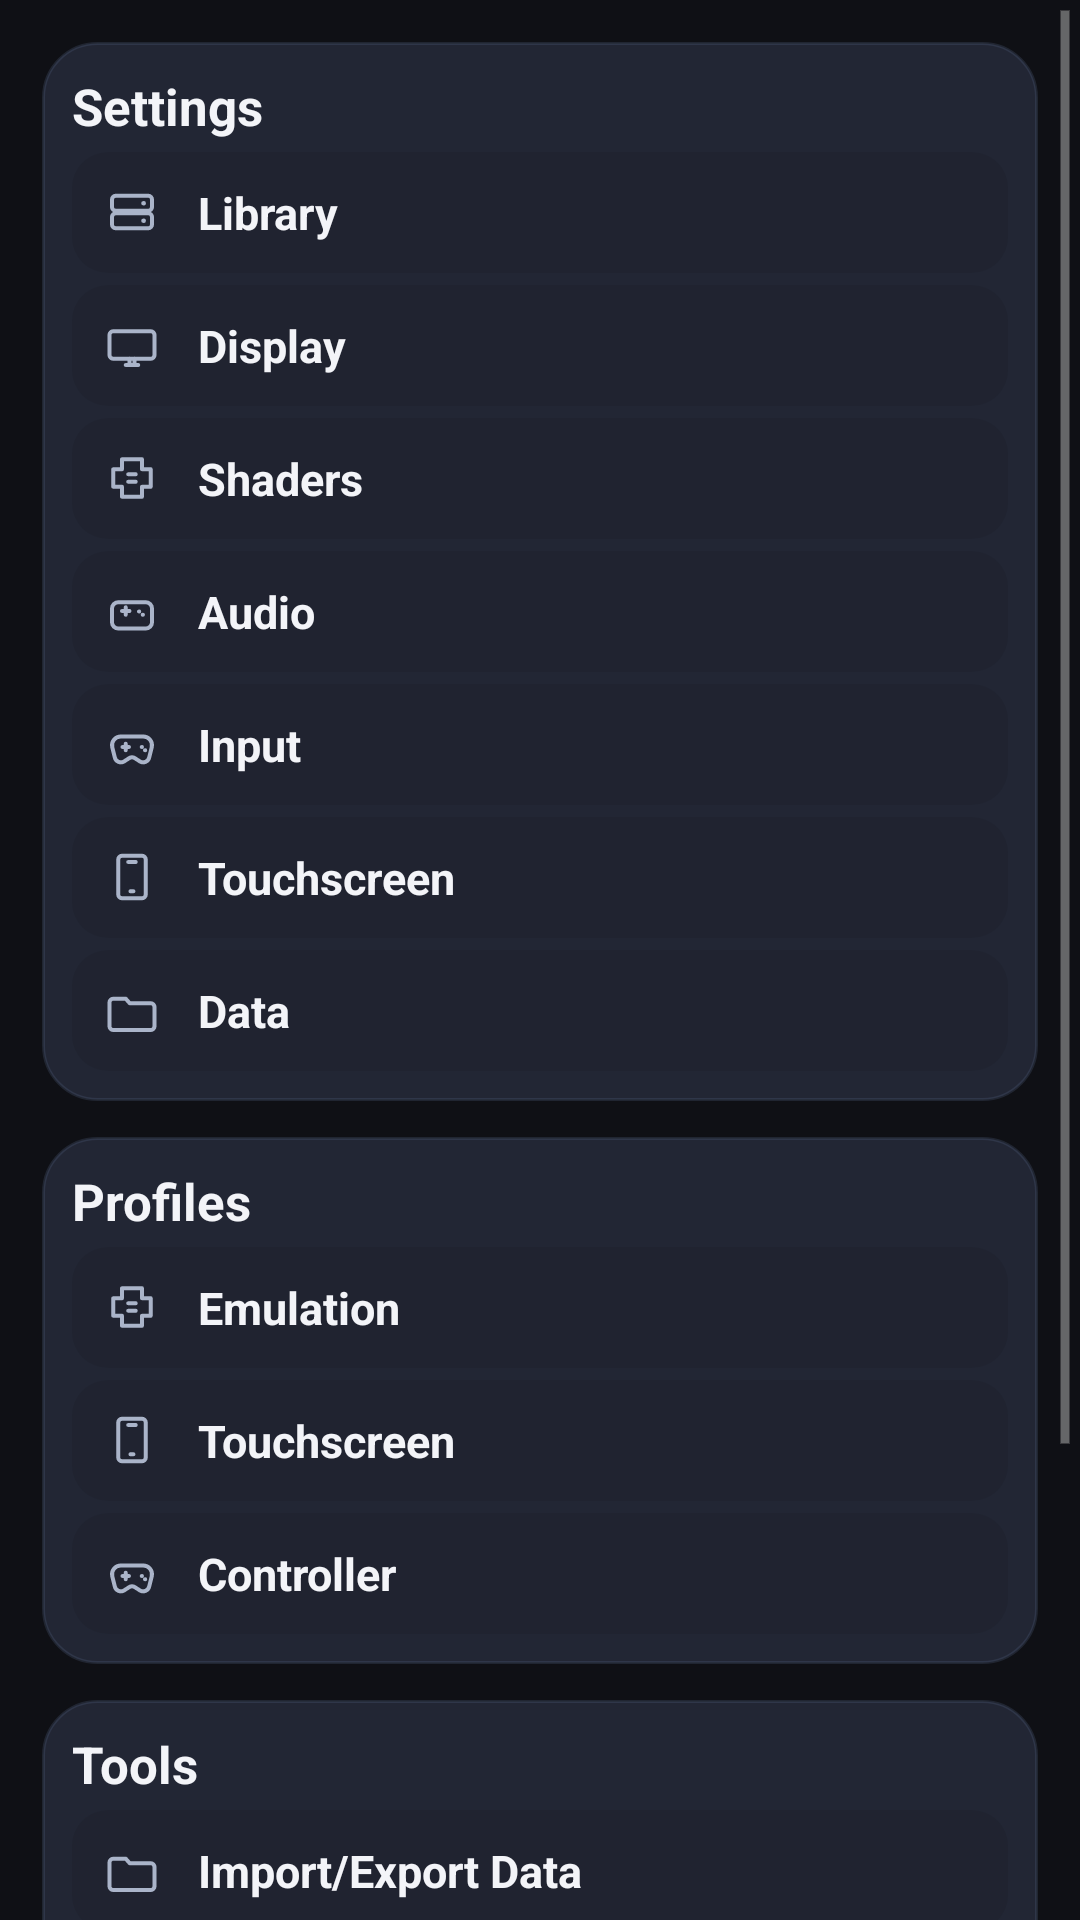

Android layout source for this screen:
<!-- AndroidManifest.xml: application theme appTheme -->
<!-- res/layout/settings_hub_content.xml -->
<?xml version="1.0" encoding="utf-8"?>
<ScrollView xmlns:android="http://schemas.android.com/apk/res/android"
    android:id="@+id/settingsContentScroll"
    android:layout_width="match_parent"
    android:layout_height="match_parent"
    android:fillViewport="true"
    android:background="@color/mupen_black">

    <LinearLayout
        android:layout_width="match_parent"
        android:layout_height="wrap_content"
        android:orientation="vertical"
        android:padding="14dp">

        <LinearLayout
            android:layout_width="match_parent"
            android:layout_height="wrap_content"
            android:layout_marginBottom="12dp"
            android:background="@drawable/bg_settings_card"
            android:orientation="vertical"
            android:padding="10dp">

            <TextView
                android:layout_width="wrap_content"
                android:layout_height="wrap_content"
                android:text="@string/menuItem_settings"
                android:textColor="@color/mupen_text_primary"
                android:textSize="17sp"
                android:textStyle="bold" />

            <LinearLayout android:id="@+id/rowLibrary" style="@style/SettingsRowStyle">
                <ImageView style="@style/SettingsIconStyle" android:src="@drawable/ic_storage" />
                <TextView style="@style/SettingsTextStyle" android:text="@string/categoryLibrary_title" />
            </LinearLayout>
            <LinearLayout android:id="@+id/rowDisplay" style="@style/SettingsRowStyle">
                <ImageView style="@style/SettingsIconStyle" android:src="@drawable/ic_display" />
                <TextView style="@style/SettingsTextStyle" android:text="@string/categoryDisplay_title" />
            </LinearLayout>
            <LinearLayout android:id="@+id/rowShaders" style="@style/SettingsRowStyle">
                <ImageView style="@style/SettingsIconStyle" android:src="@drawable/ic_circuit" />
                <TextView style="@style/SettingsTextStyle" android:text="@string/categoryShaders_title" />
            </LinearLayout>
            <LinearLayout android:id="@+id/rowAudio" style="@style/SettingsRowStyle">
                <ImageView style="@style/SettingsIconStyle" android:src="@drawable/ic_controller" />
                <TextView style="@style/SettingsTextStyle" android:text="@string/categoryAudio_title" />
            </LinearLayout>
            <LinearLayout android:id="@+id/rowInput" style="@style/SettingsRowStyle">
                <ImageView style="@style/SettingsIconStyle" android:src="@drawable/ic_gamepad" />
                <TextView style="@style/SettingsTextStyle" android:text="@string/categoryInput_title" />
            </LinearLayout>
            <LinearLayout android:id="@+id/rowTouchscreen" style="@style/SettingsRowStyle">
                <ImageView style="@style/SettingsIconStyle" android:src="@drawable/ic_phone" />
                <TextView style="@style/SettingsTextStyle" android:text="@string/categoryTouchscreen_title" />
            </LinearLayout>
            <LinearLayout android:id="@+id/rowData" style="@style/SettingsRowStyle">
                <ImageView style="@style/SettingsIconStyle" android:src="@drawable/ic_folder" />
                <TextView style="@style/SettingsTextStyle" android:text="@string/categoryData_title" />
            </LinearLayout>
        </LinearLayout>

        <LinearLayout
            android:layout_width="match_parent"
            android:layout_height="wrap_content"
            android:layout_marginBottom="12dp"
            android:background="@drawable/bg_settings_card"
            android:orientation="vertical"
            android:padding="10dp">

            <TextView
                android:layout_width="wrap_content"
                android:layout_height="wrap_content"
                android:text="@string/menuItem_profiles"
                android:textColor="@color/mupen_text_primary"
                android:textSize="17sp"
                android:textStyle="bold" />

            <LinearLayout android:id="@+id/rowEmuProfiles" style="@style/SettingsRowStyle">
                <ImageView style="@style/SettingsIconStyle" android:src="@drawable/ic_circuit" />
                <TextView style="@style/SettingsTextStyle" android:text="@string/menuItem_emulationProfiles" />
            </LinearLayout>
            <LinearLayout android:id="@+id/rowTouchProfiles" style="@style/SettingsRowStyle">
                <ImageView style="@style/SettingsIconStyle" android:src="@drawable/ic_phone" />
                <TextView style="@style/SettingsTextStyle" android:text="@string/menuItem_touchscreenProfiles" />
            </LinearLayout>
            <LinearLayout android:id="@+id/rowControllerProfiles" style="@style/SettingsRowStyle">
                <ImageView style="@style/SettingsIconStyle" android:src="@drawable/ic_gamepad" />
                <TextView style="@style/SettingsTextStyle" android:text="@string/menuItem_controllerProfiles" />
            </LinearLayout>
        </LinearLayout>

        <LinearLayout
            android:layout_width="match_parent"
            android:layout_height="wrap_content"
            android:background="@drawable/bg_settings_card"
            android:orientation="vertical"
            android:padding="10dp">

            <TextView
                android:layout_width="wrap_content"
                android:layout_height="wrap_content"
                android:text="@string/menuItem_Tools"
                android:textColor="@color/mupen_text_primary"
                android:textSize="17sp"
                android:textStyle="bold" />

            <LinearLayout android:id="@+id/rowImportExport" style="@style/SettingsRowStyle">
                <ImageView style="@style/SettingsIconStyle" android:src="@drawable/ic_folder" />
                <TextView style="@style/SettingsTextStyle" android:text="@string/importExportActivity_title" />
            </LinearLayout>
            <LinearLayout android:id="@+id/rowLanguage" style="@style/SettingsRowStyle">
                <ImageView style="@style/SettingsIconStyle" android:src="@drawable/ic_location" />
                <TextView style="@style/SettingsTextStyle" android:text="@string/menuItem_localeOverride" />
            </LinearLayout>
            <LinearLayout android:id="@+id/rowReportBug" style="@style/SettingsRowStyle">
                <ImageView style="@style/SettingsIconStyle" android:src="@drawable/ic_help" />
                <TextView style="@style/SettingsTextStyle" android:text="@string/menuItem_reportBug" />
            </LinearLayout>
            <LinearLayout android:id="@+id/rowRetroAchievements" style="@style/SettingsRowStyle">
                <ImageView style="@style/SettingsIconStyle" android:src="@drawable/ic_about" />
                <TextView style="@style/SettingsTextStyle" android:text="@string/categoryRetroAchievements_title" />
            </LinearLayout>
            <LinearLayout android:id="@+id/rowLicenses" style="@style/SettingsRowStyle">
                <ImageView style="@style/SettingsIconStyle" android:src="@drawable/ic_about" />
                <TextView style="@style/SettingsTextStyle" android:text="@string/menuItem_licenses" />
            </LinearLayout>
        </LinearLayout>
    </LinearLayout>
</ScrollView>
<!-- resources referenced by this layout -->
<resources>
  <color name="mupen_black">#D8121319</color>
  <color name="mupen_text_primary">#F3F4F8</color>
  <!-- drawable bg_settings_card (drawable) -->
  <?xml version="1.0" encoding="utf-8"?>
  <shape xmlns:android="http://schemas.android.com/apk/res/android">
      <solid android:color="@color/mupen_surface_alt" />
      <corners android:radius="18dp" />
      <stroke
          android:width="1dp"
          android:color="@color/mupen_outline" />
  </shape>
  <!-- drawable ic_folder (drawable) -->
  <?xml version="1.0" encoding="utf-8"?>
  <vector xmlns:android="http://schemas.android.com/apk/res/android"
      android:width="24dp"
      android:height="24dp"
      android:viewportWidth="24"
      android:viewportHeight="24">
      <path
          android:fillColor="#00000000"
          android:pathData="M4.5,7.5h5l1.6,1.8h8.4A1.5,1.5 0,0 1,21 10.8v7.7A1.5,1.5 0,0 1,19.5 20h-15A1.5,1.5 0,0 1,3 18.5V9A1.5,1.5 0,0 1,4.5 7.5z"
          android:strokeColor="#AAB4C9"
          android:strokeLineJoin="round"
          android:strokeWidth="1.6" />
  </vector>
  <string name="categoryAudio_title">Audio</string>
  <string name="categoryData_title">Data</string>
  <string name="categoryDisplay_title">Display</string>
  <string name="categoryInput_title">Input</string>
  <string name="categoryLibrary_title">Library</string>
  <string name="categoryRetroAchievements_title">RetroAchievements</string>
  <string name="categoryShaders_title">Shaders</string>
  <string name="categoryTouchscreen_title">Touchscreen</string>
  <string name="importExportActivity_title">Import/Export Data</string>
  <string name="menuItem_Tools">Tools</string>
  <string name="menuItem_controllerProfiles">Controller</string>
  <string name="menuItem_emulationProfiles">Emulation</string>
  <string name="menuItem_licenses">Open source licenses</string>
  <string name="menuItem_localeOverride">Language</string>
  <string name="menuItem_profiles">Profiles</string>
  <string name="menuItem_reportBug">Report bug</string>
  <string name="menuItem_settings">Settings</string>
  <string name="menuItem_touchscreenProfiles">Touchscreen</string>
  <style name="SettingsIconStyle">
          <item name="android:layout_width">20dp</item>
          <item name="android:layout_height">20dp</item>
          <item name="android:tint">@color/mupen_text_secondary</item>
      </style>
  <style name="SettingsTextStyle">
          <item name="android:layout_width">wrap_content</item>
          <item name="android:layout_height">wrap_content</item>
          <item name="android:layout_marginStart">12dp</item>
          <item name="android:textColor">@color/mupen_text_primary</item>
          <item name="android:textSize">15sp</item>
          <item name="android:textStyle">bold</item>
      </style>
  <style name="appTheme" parent="@android:style/Theme.Holo">
          <item name="preferenceTheme">@style/PreferenceThemeOverlay</item>
          <item name="android:windowTranslucentStatus">true</item>
          <item name="android:windowTranslucentNavigation">true</item>
      </style>
  <color name="mupen_surface_alt">#FF222634</color>
  <color name="mupen_outline">#3D5A6A8A</color>
  <color name="mupen_text_secondary">#AAB4C9</color>
  <!-- drawable bg_settings_row (drawable) -->
  <?xml version="1.0" encoding="utf-8"?>
  <selector xmlns:android="http://schemas.android.com/apk/res/android">
      <item android:state_pressed="true">
          <shape>
              <solid android:color="#2D3B5E8A" />
              <corners android:radius="12dp" />
          </shape>
      </item>
      <item>
          <shape>
              <solid android:color="#12000000" />
              <corners android:radius="12dp" />
          </shape>
      </item>
  </selector>
</resources>
